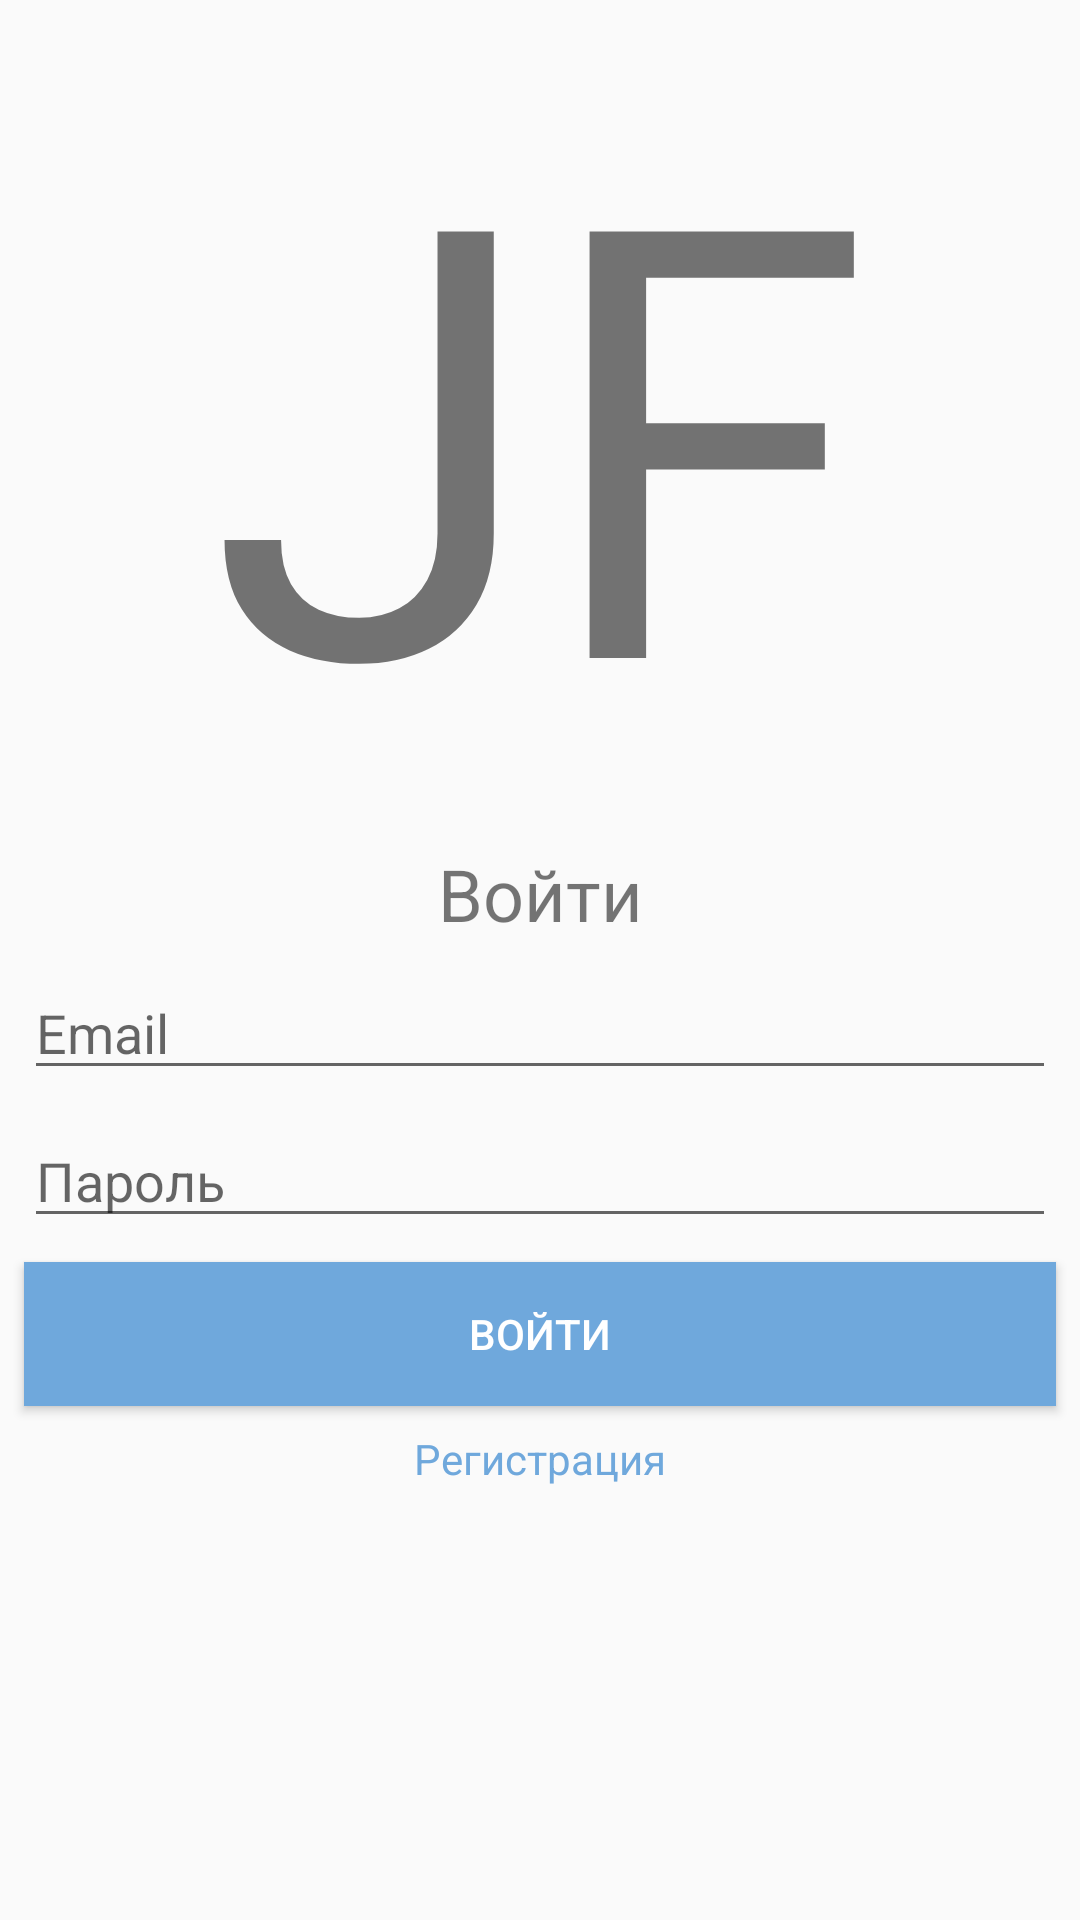

Layout XML and referenced resources for this Android screen:
<!-- AndroidManifest.xml: application theme Theme.AppCompat.DayNight.NoActionBar -->
<!-- res/layout/fragment_login.xml -->
<?xml version="1.0" encoding="utf-8"?>
<androidx.constraintlayout.widget.ConstraintLayout xmlns:android="http://schemas.android.com/apk/res/android"
    xmlns:app="http://schemas.android.com/apk/res-auto"
    xmlns:tools="http://schemas.android.com/tools"
    android:layout_width="match_parent"
    android:layout_height="match_parent"
    tools:context=".features.login.presentation.LoginFragment">

    <TextView
        android:id="@+id/tv_jf"
        android:layout_width="wrap_content"
        android:layout_height="wrap_content"
        android:layout_margin="8dp"
        android:text="@string/jf_"
        app:layout_constraintEnd_toEndOf="parent"
        app:layout_constraintStart_toStartOf="parent"
        app:layout_constraintTop_toTopOf="parent"
        android:textSize="200sp"
        tools:layout_editor_absoluteX="174dp"
        tools:layout_editor_absoluteY="188dp" />

    <TextView
        android:id="@+id/tv_login"
        android:layout_width="wrap_content"
        android:layout_height="wrap_content"
        android:layout_margin="8dp"
        android:text="@string/login"
        app:layout_constraintEnd_toEndOf="parent"
        app:layout_constraintStart_toStartOf="parent"
        app:layout_constraintTop_toBottomOf="@id/tv_jf"
        android:textSize="24sp"
        tools:layout_editor_absoluteX="174dp"
        tools:layout_editor_absoluteY="188dp" />

    <EditText
        android:id="@+id/et_email"
        android:layout_width="match_parent"
        android:layout_height="wrap_content"
        android:layout_margin="8dp"
        android:ems="10"
        android:hint="@string/email"
        android:inputType="textEmailAddress"
        app:layout_constraintEnd_toEndOf="parent"
        app:layout_constraintStart_toStartOf="parent"
        app:layout_constraintTop_toBottomOf="@id/tv_login"
        tools:layout_editor_absoluteX="60dp"
        tools:layout_editor_absoluteY="53dp" />

    <EditText
        android:id="@+id/et_password"
        android:layout_width="match_parent"
        android:layout_height="wrap_content"
        android:layout_margin="8dp"
        android:ems="10"
        android:hint="@string/password"
        android:inputType="textPassword"
        app:layout_constraintEnd_toEndOf="parent"
        app:layout_constraintStart_toStartOf="parent"
        app:layout_constraintTop_toBottomOf="@id/et_email"
        tools:layout_editor_absoluteX="61dp"
        tools:layout_editor_absoluteY="131dp" />

    <Button
        android:id="@+id/btn_login"
        android:layout_width="match_parent"
        android:layout_height="wrap_content"
        android:layout_margin="8dp"
        android:text="@string/login"
        android:background="#6fa8dc"
        android:textColor="@color/white"
        app:layout_constraintEnd_toEndOf="parent"
        app:layout_constraintStart_toStartOf="parent"
        app:layout_constraintTop_toBottomOf="@id/et_password"
        tools:layout_editor_absoluteX="102dp"
        tools:layout_editor_absoluteY="165dp" />

    <TextView
        android:id="@+id/tv_registration"
        android:layout_width="wrap_content"
        android:layout_height="wrap_content"
        android:layout_marginTop="8dp"
        android:text="@string/registration"
        android:textColor="#6fa8dc"
        android:background="?attr/selectableItemBackground"
        android:clickable="true"
        android:focusable="true"
        app:layout_constraintEnd_toEndOf="parent"
        app:layout_constraintStart_toStartOf="parent"
        app:layout_constraintTop_toBottomOf="@id/btn_login" />
</androidx.constraintlayout.widget.ConstraintLayout>
<!-- resources referenced by this layout -->
<resources>
  <string name="email">Email</string>
  <string name="jf_">JF</string>
  <string name="login">Войти</string>
  <string name="password">Пароль</string>
  <string name="registration">Регистрация</string>
  <!-- not gathered from this repository: default colours our renderer supplied (Android Studio template values) -->
  <color name="white">#FFFFFFFF</color>
</resources>
